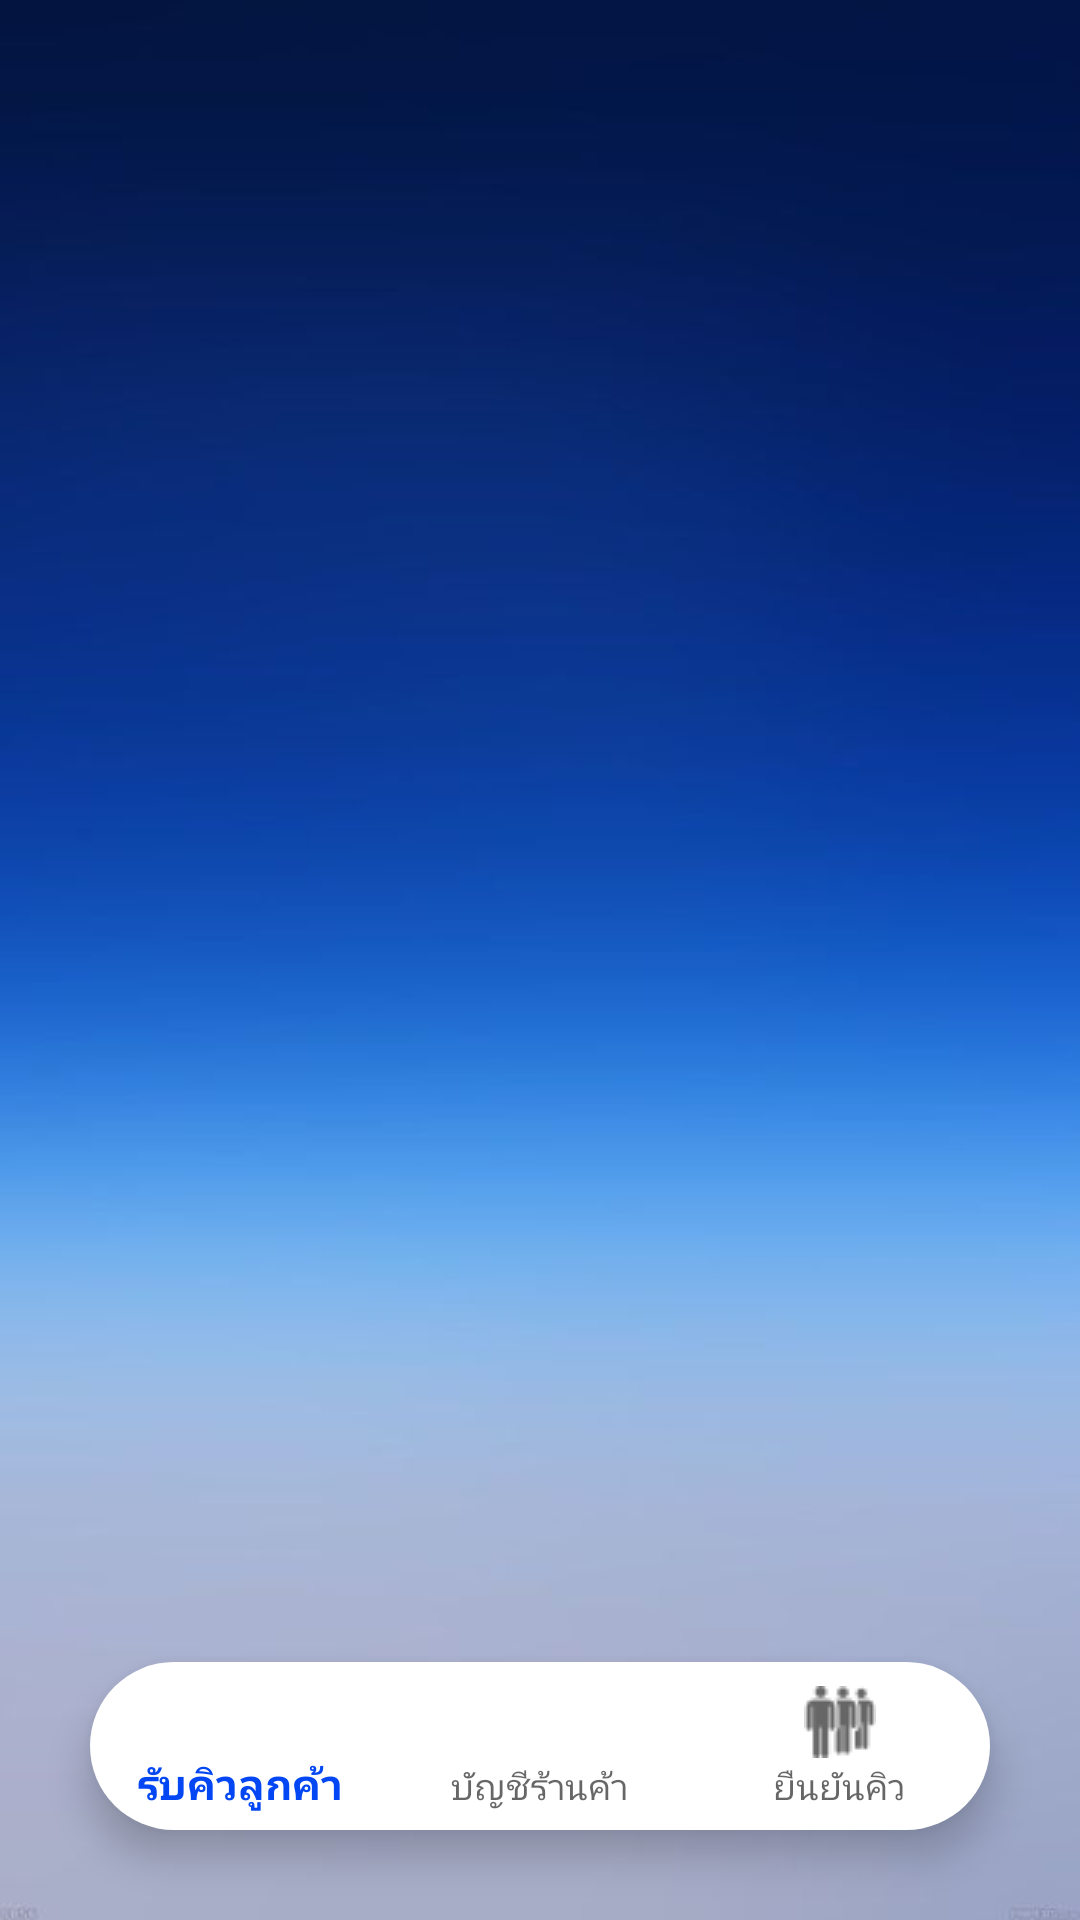

Here is an Android app screen rendered from its layout file. Give the layout XML and the strings, colors and styles it references.
<!-- AndroidManifest.xml: application theme Theme.Mmq_ui -->
<!-- res/layout/activity_merchant_main.xml -->
<?xml version="1.0" encoding="utf-8"?>
<RelativeLayout xmlns:android="http://schemas.android.com/apk/res/android"
    xmlns:app="http://schemas.android.com/apk/res-auto"
    xmlns:tools="http://schemas.android.com/tools"
    android:id="@+id/merchant_body_container"
    android:layout_width="match_parent"
    android:layout_height="match_parent"
    android:background="@drawable/bg4"
    tools:context=".MerchantMainActivity">

    <com.google.android.material.bottomnavigation.BottomNavigationView
        android:id="@+id/merchant_bottom_nav"
        android:layout_width="match_parent"
        android:layout_height="wrap_content"
        android:layout_alignParentBottom="true"
        android:layout_marginStart="30dp"
        android:layout_marginTop="30dp"
        android:layout_marginEnd="30dp"
        android:layout_marginBottom="30dp"
        android:background="@drawable/round_corner"
        android:elevation="4dp"
        app:menu="@menu/merchant_menu" />

</RelativeLayout>
<!-- resources referenced by this layout -->
<resources>
  <!-- drawable bg4: jpg bitmap (drawable, 9623 bytes) -->
  <!-- drawable round_corner (drawable) -->
  <?xml version="1.0" encoding="utf-8"?>
  <shape xmlns:android="http://schemas.android.com/apk/res/android"
      android:shape="rectangle">
      <solid android:color="@color/white"/>
      <corners android:radius="100dp"/>
  </shape>
  <style name="Theme.Mmq_ui" parent="Theme.AppCompat.Light.NoActionBar">
          
          <item name="colorPrimary">@color/purple_500</item>
          <item name="colorPrimaryVariant">@color/purple_700</item>
          <item name="colorOnPrimary">@color/white</item>
          
          <item name="colorSecondary">@color/teal_200</item>
          <item name="colorSecondaryVariant">@color/teal_700</item>
          <item name="colorOnSecondary">@color/black</item>
          <item name="windowNoTitle">true</item>
          <item name="windowActionBar">false</item>
          
          <item name="android:statusBarColor" tools:targetApi="l">?attr/colorPrimaryVariant</item>
          
      </style>
  <color name="white">#FFFFFFFF</color>
  <color name="purple_500">#0347F4</color>
  <color name="purple_700">#FF3700B3</color>
  <color name="teal_200">#FF03DAC5</color>
  <color name="teal_700">#FF018786</color>
  <color name="black">#FF000000</color>
</resources>
